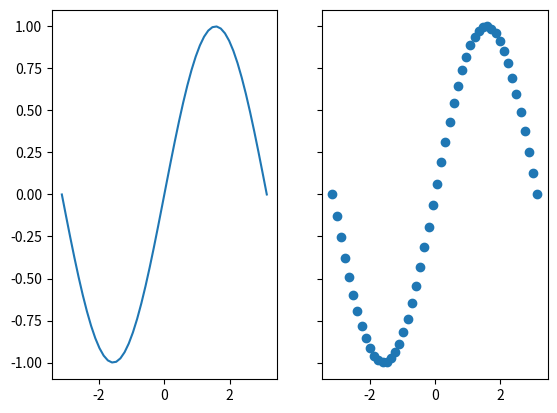
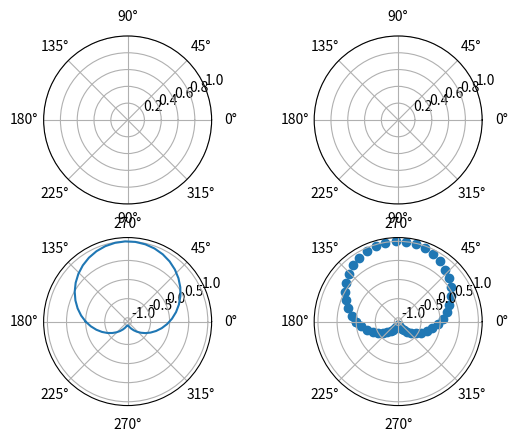

Python code for these plots, in order:
import matplotlib.pyplot as plt
import numpy as np


def aplot():
    """
    plot axis
    :return:
    """
    X = np.linspace(-np.pi, np.pi)
    S = np.sin(X)

    ax = plt.gca()
    ax.spines['right'].set_color('none')
    ax.spines['top'].set_color('none')
    ax.spines['bottom'].set_position(('data', 0))
    ax.spines['left'].set_position(('data', 0))

    plt.xticks([-np.pi, -np.pi/2, 0, np.pi/2, np.pi],
               [r'$-\pi$', r'$-\pi/2$', 0, r'$\pi/2$', r'$\pi$'])
    plt.yticks([-1, 0, 1],
               [r'$-1$', r'$0$', r'$1$'])

    plt.plot(X, S, label='sin')
    plt.legend(loc='upper left', frameon=False)

    t = np.pi/2
    plt.plot([t, t], [0, np.sin(t)])
    plt.scatter([t, ], [np.sin(t), ], 50)
    plt.annotate(r'$sin(\frac{\pi}{2})=1$',
                 xy=(t, np.sin(t/2)),
                 xytext=(-20, +50),
                 textcoords='offset points',
                 )

    plt.show()


def asubplot():
    x = np.linspace(-np.pi, np.pi)
    y = np.sin(x)

    fig, (ax1, ax2) = plt.subplots(1, 2, sharey='all')
    ax1.plot(x, y)
    ax2.scatter(x, y)

    fig2, axes = plt.subplots(2, 2, subplot_kw=dict(polar=True))
    axes[1, 0].plot(x, y)
    axes[1, 1].scatter(x, y)

    plt.show()

if __name__ == '__main__':
    # aplot()
    asubplot()
